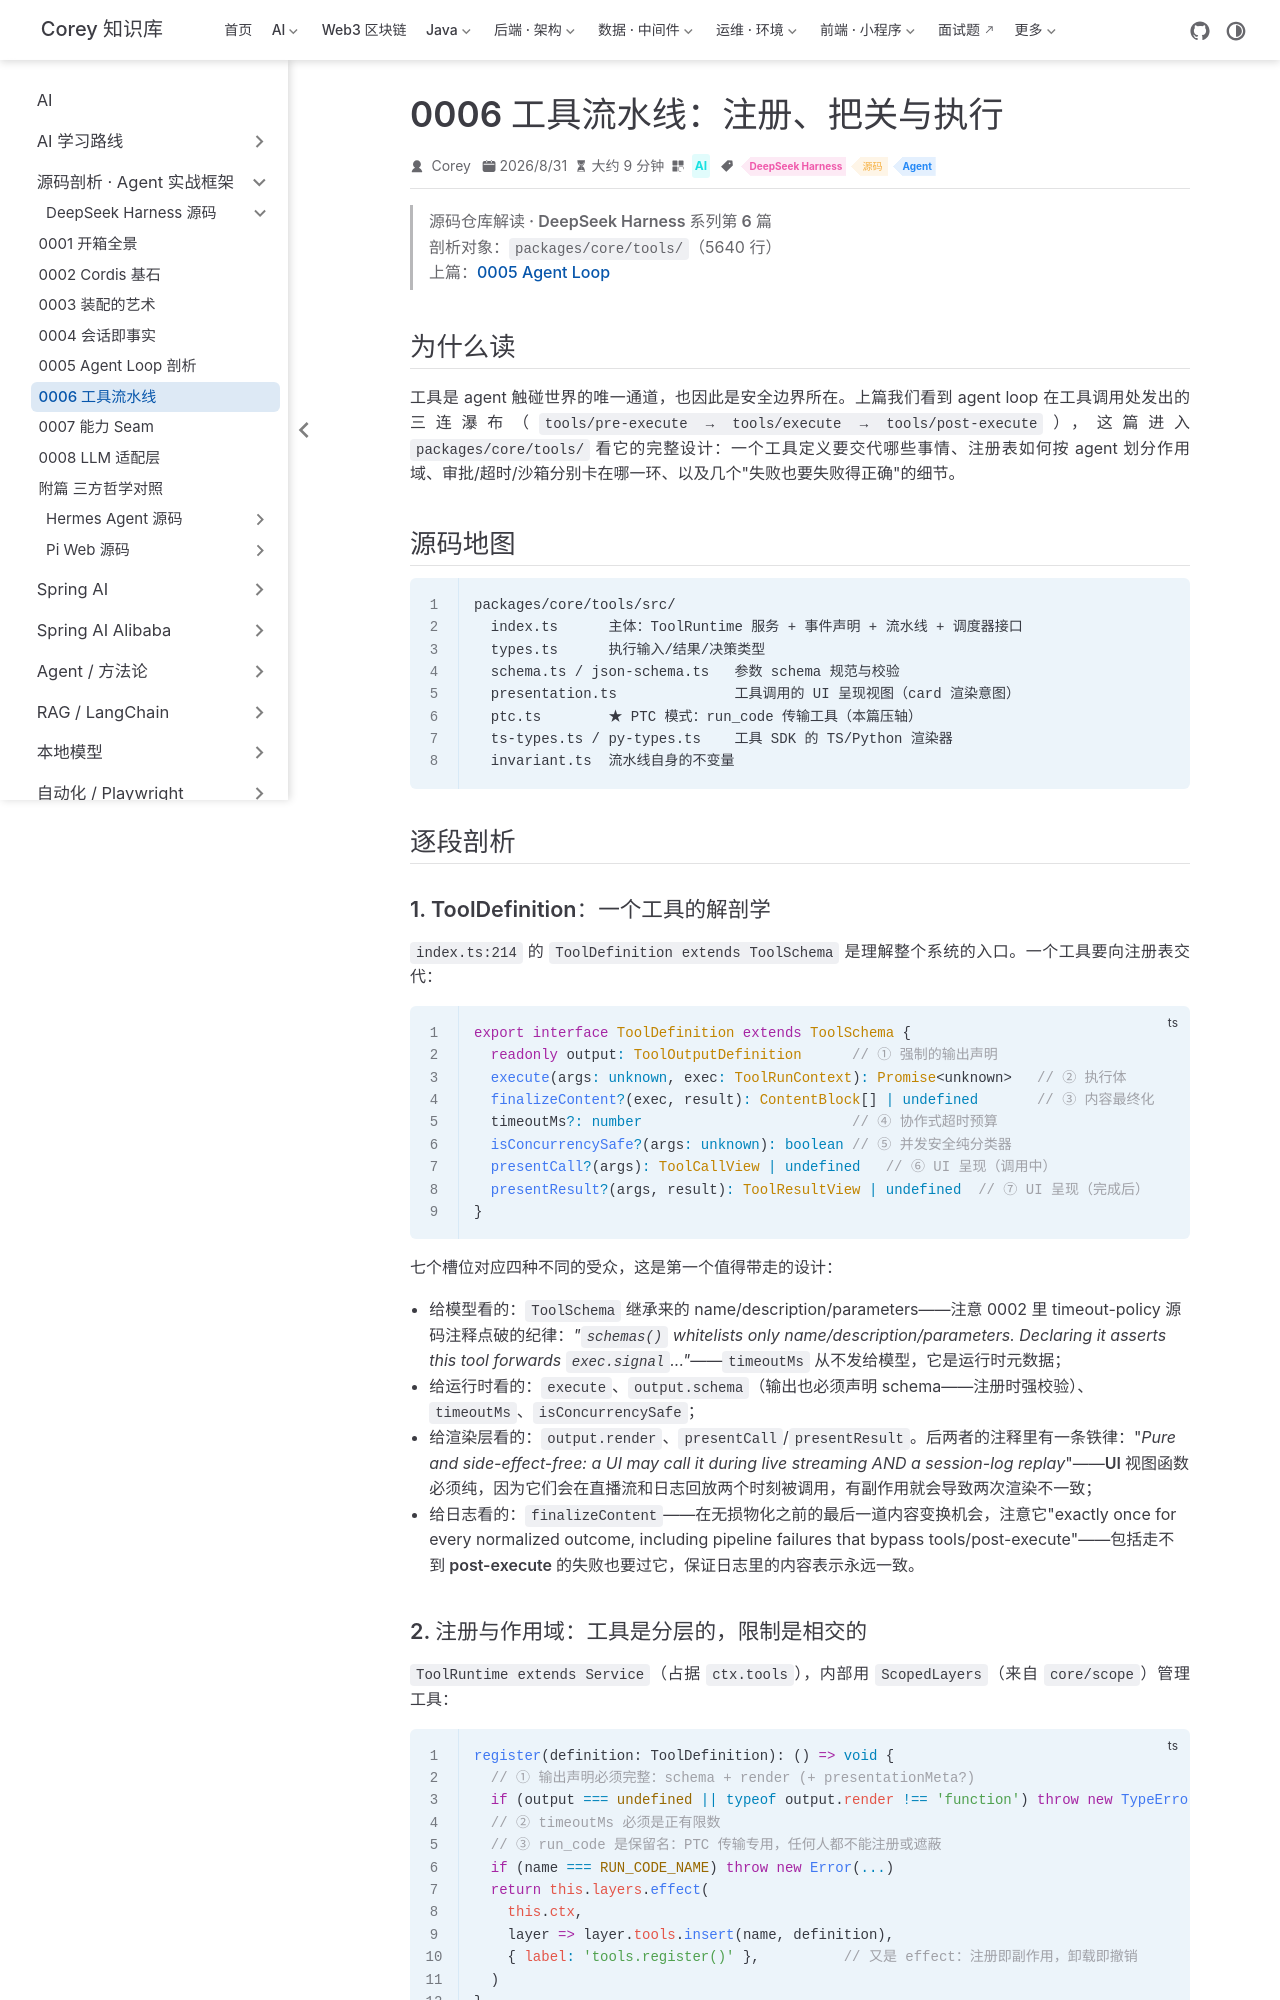

repository: code-corey/code-corey.github.io · page: Ai/源码剖析/deepseek-harness/0006-tools-pipeline.html · generator: jekyll

---
title: "0006 工具流水线：注册、把关与执行"
sidebarGroup: "DeepSeek Harness"
shortTitle: "0006 工具流水线"
order: 6
date: 2026-08-31
category: "AI"
tag:
  - "DeepSeek Harness"
  - "源码"
  - "Agent"
description: "第 6 篇：ToolDefinition 解剖学、三道防御瀑布、fail-closed 细节与 PTC 模式。"
---

# 0006 · 工具流水线：注册、把关与执行

> **源码仓库解读 · DeepSeek Harness 系列第 6 篇**
> 剖析对象：`packages/core/tools/`（5640 行）
> 上篇：[0005 Agent Loop](./0005-agent-loop.md)

## 为什么读

工具是 agent 触碰世界的唯一通道，也因此是**安全边界所在**。上篇我们看到 agent loop 在工具调用处发出的三连瀑布（`tools/pre-execute → tools/execute → tools/post-execute`），这篇进入 `packages/core/tools/` 看它的完整设计：一个工具定义要交代哪些事情、注册表如何按 agent 划分作用域、审批/超时/沙箱分别卡在哪一环、以及几个"失败也要失败得正确"的细节。

## 源码地图

```
packages/core/tools/src/
  index.ts      主体：ToolRuntime 服务 + 事件声明 + 流水线 + 调度器接口
  types.ts      执行输入/结果/决策类型
  schema.ts / json-schema.ts   参数 schema 规范与校验
  presentation.ts              工具调用的 UI 呈现视图（card 渲染意图）
  ptc.ts        ★ PTC 模式：run_code 传输工具（本篇压轴）
  ts-types.ts / py-types.ts    工具 SDK 的 TS/Python 渲染器
  invariant.ts  流水线自身的不变量
```

## 逐段剖析

### 1. ToolDefinition：一个工具的解剖学

`index.ts:214` 的 `ToolDefinition extends ToolSchema` 是理解整个系统的入口。一个工具要向注册表交代：

```ts
export interface ToolDefinition extends ToolSchema {
  readonly output: ToolOutputDefinition      // ① 强制的输出声明
  execute(args: unknown, exec: ToolRunContext): Promise<unknown>   // ② 执行体
  finalizeContent?(exec, result): ContentBlock[] | undefined       // ③ 内容最终化
  timeoutMs?: number                         // ④ 协作式超时预算
  isConcurrencySafe?(args: unknown): boolean // ⑤ 并发安全纯分类器
  presentCall?(args): ToolCallView | undefined   // ⑥ UI 呈现（调用中）
  presentResult?(args, result): ToolResultView | undefined  // ⑦ UI 呈现（完成后）
}
```

七个槽位对应**四种不同的受众**，这是第一个值得带走的设计：

- 给**模型**看的：`ToolSchema` 继承来的 name/description/parameters——注意 0002 里 timeout-policy 源码注释点破的纪律：*"`schemas()` whitelists only name/description/parameters. Declaring it asserts this tool forwards `exec.signal`..."*——`timeoutMs` **从不发给模型**，它是运行时元数据；
- 给**运行时**看的：`execute`、`output.schema`（输出也必须声明 schema——注册时强校验）、`timeoutMs`、`isConcurrencySafe`；
- 给**渲染层**看的：`output.render`、`presentCall`/`presentResult`。后两者的注释里有一条铁律："*Pure and side-effect-free: a UI may call it during live streaming AND a session-log replay*"——**UI 视图函数必须纯**，因为它们会在直播流和日志回放两个时刻被调用，有副作用就会导致两次渲染不一致；
- 给**日志**看的：`finalizeContent`——在无损物化之前的最后一道内容变换机会，注意它"exactly once for every normalized outcome, including pipeline failures that bypass tools/post-execute"——**包括走不到 post-execute 的失败也要过它**，保证日志里的内容表示永远一致。
